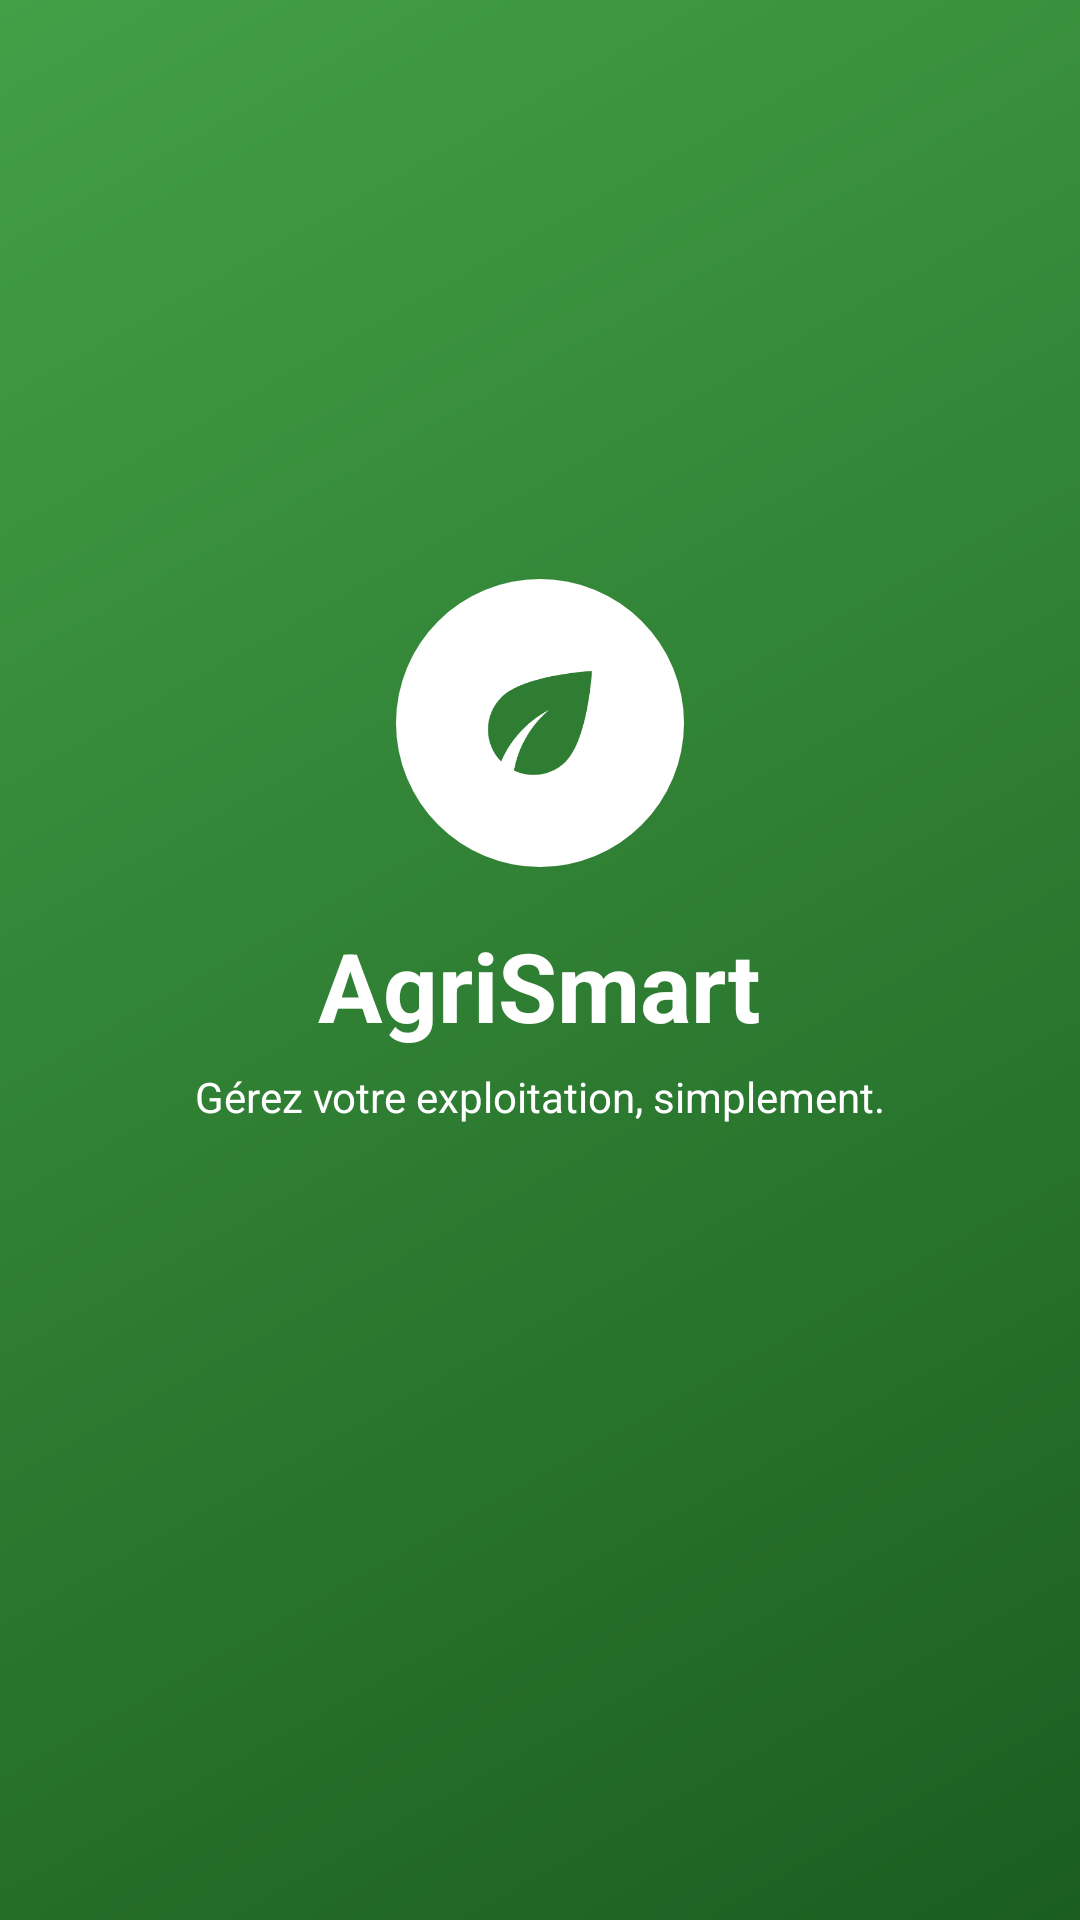

Produce the Android XML layout that renders to this screen, including the resource entries it uses.
<!-- AndroidManifest.xml: activity theme Theme.AgriSmart.Green -->
<!-- res/layout/activity_splash.xml -->
<?xml version="1.0" encoding="utf-8"?>
<LinearLayout xmlns:android="http://schemas.android.com/apk/res/android"
    xmlns:app="http://schemas.android.com/apk/res-auto"
    android:layout_width="match_parent"
    android:layout_height="match_parent"
    android:background="@drawable/bg_splash"
    android:gravity="center"
    android:orientation="vertical">

    <ImageView
        android:layout_width="96dp"
        android:layout_height="96dp"
        android:background="@drawable/bg_circle"
        android:contentDescription="@string/app_name"
        android:padding="22dp"
        android:src="@drawable/ic_leaf"
        app:tint="@color/green_primary" />

    <TextView
        android:layout_width="wrap_content"
        android:layout_height="wrap_content"
        android:layout_marginTop="18dp"
        android:text="@string/app_name"
        android:textColor="@color/white"
        android:textSize="32sp"
        android:textStyle="bold" />

    <TextView
        android:layout_width="wrap_content"
        android:layout_height="wrap_content"
        android:layout_marginTop="6dp"
        android:text="@string/app_tagline"
        android:textColor="@color/white"
        android:textSize="14sp" />

    <ProgressBar
        android:layout_width="32dp"
        android:layout_height="32dp"
        android:layout_marginTop="40dp"
        android:indeterminateTint="@color/white" />
</LinearLayout>
<!-- resources referenced by this layout -->
<resources>
  <color name="green_primary">#2E7D32</color>
  <color name="white">#FFFFFF</color>
  <!-- drawable bg_circle (drawable) -->
  <?xml version="1.0" encoding="utf-8"?>
  <shape xmlns:android="http://schemas.android.com/apk/res/android" android:shape="oval">
      <solid android:color="@color/white" />
  </shape>
  <!-- drawable bg_splash (drawable) -->
  <?xml version="1.0" encoding="utf-8"?>
  <shape xmlns:android="http://schemas.android.com/apk/res/android">
      <gradient
          android:angle="315"
          android:endColor="@color/green_dark"
          android:startColor="@color/green_light" />
  </shape>
  <!-- drawable ic_leaf (drawable) -->
  <vector xmlns:android="http://schemas.android.com/apk/res/android"
      android:width="24dp"
      android:height="24dp"
      android:viewportWidth="24"
      android:viewportHeight="24">
      
      <path
          android:fillColor="@android:color/black"
          android:pathData="M6.05,8.05c-2.73,2.73 -2.73,7.15 -0.02,9.88c1.47,-3.4 4.09,-6.24 7.36,-7.93c-2.77,2.34 -4.71,5.61 -5.39,9.32c2.6,1.23 5.8,0.78 7.95,-1.37C19.43,14.47 20,4 20,4S9.53,4.57 6.05,8.05z" />
  </vector>
  <string name="app_name" translatable="false">AgriSmart</string>
  <string name="app_tagline">Gérez votre exploitation, simplement.</string>
  <style name="Theme.AgriSmart.Green">
          <item name="android:statusBarColor">@color/green_light</item>
          <item name="android:windowLightStatusBar">false</item>
      </style>
  <color name="green_dark">#1B5E20</color>
  <color name="green_light">#43A047</color>
</resources>
